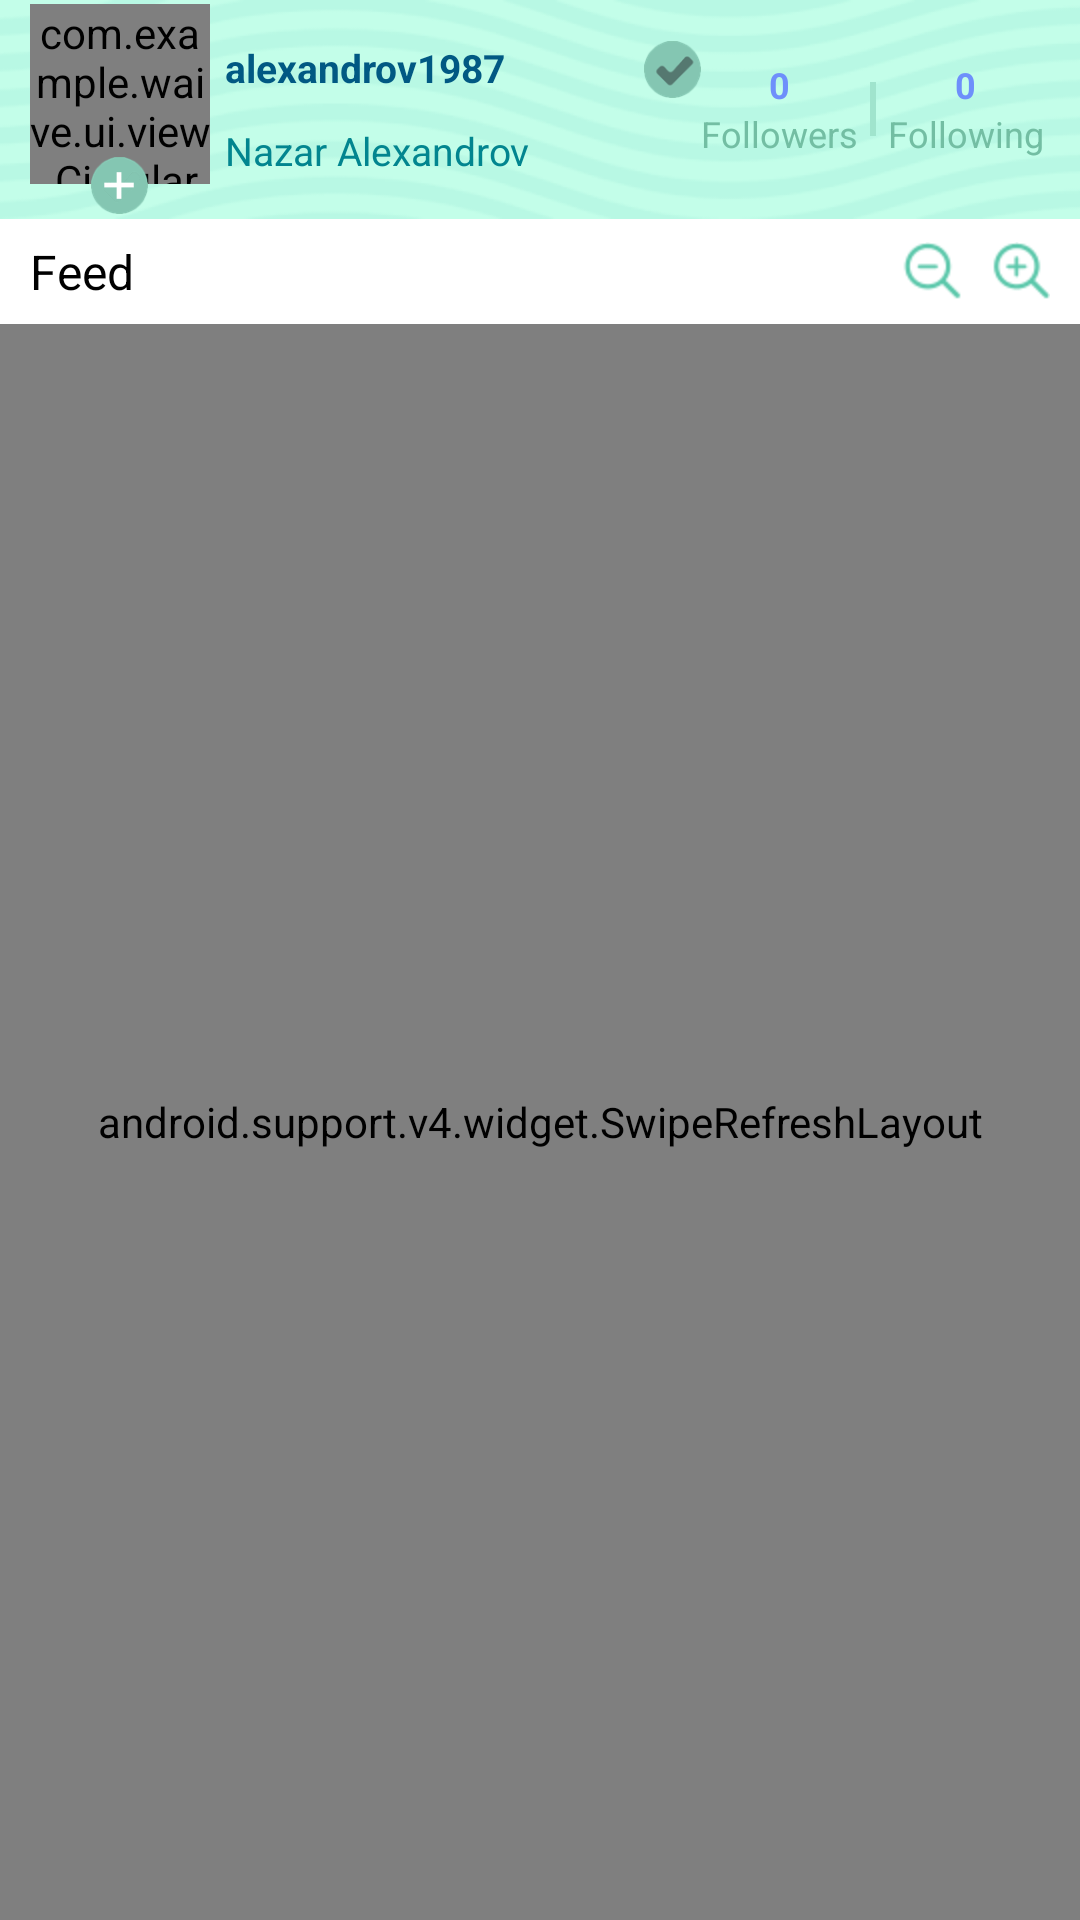

Android layout source for this screen:
<!-- AndroidManifest.xml: application theme AppTheme -->
<!-- res/layout/fragment_profile.xml -->
<?xml version="1.0" encoding="utf-8"?>

<RelativeLayout xmlns:android="http://schemas.android.com/apk/res/android"
    android:layout_width="match_parent"
    android:layout_height="match_parent"
    android:background="@color/newsfeed_row_bg_color" >

        <RelativeLayout
            android:id="@+id/profileView"
            android:layout_width="match_parent"
            android:layout_height="73dp"
            android:background="@drawable/nav_bg3">
            
            <RelativeLayout
                android:id="@+id/profileImageLayout"
               	android:layout_width="wrap_content"
               	android:layout_height="70dp"
               	android:layout_centerVertical="true"
               	android:layout_marginStart="10dp">
	           	<com.example.waive.ui.view.CircularImageView
	               android:id="@+id/profileImageView"
	               android:layout_width="60dp"
	               android:layout_height="60dp"/>
	            <ImageButton
	                android:id="@+id/followButton"
	                android:layout_width="19dp"
	                android:layout_height="19dp"
	                android:layout_centerHorizontal="true"
	                android:layout_alignParentBottom="true"
	                android:background="@drawable/plus"/>
			</RelativeLayout>	
            <RelativeLayout
                android:layout_width="wrap_content"
                android:layout_height="wrap_content"
                android:layout_centerVertical="true"
                android:layout_marginStart="5dp"
                android:layout_toEndOf="@+id/profileImageLayout"
                android:layout_toStartOf="@+id/followersLayout"
                >
	            <TextView
	                android:id="@+id/usernameTextView"
	                android:layout_width="wrap_content"
	                android:layout_height="wrap_content"
	                android:lines="1"
	                android:textColor="@color/username_text_color"
	                android:textSize="13sp"
	                android:textStyle="bold"
	                android:text="alexandrov1987" />
				
	            <ImageButton
	                android:id="@+id/blockButton"
	                android:layout_width="19dp"
	                android:layout_height="19dp"
	                android:layout_alignParentEnd="true"
	                android:background="@drawable/unblock60"/>
	            
	            <TextView
	                android:id="@+id/fullnameTextView"
	                android:layout_width="wrap_content"
	                android:layout_height="wrap_content"
	                android:layout_below="@+id/usernameTextView"
	                android:layout_alignStart="@+id/usernameTextView"
	                android:layout_marginTop="10dp"
	                android:lines="1"
	                android:textSize="13sp"
	                android:textColor="@color/title_text_color"
	                android:text="Nazar Alexandrov" />
  	         </RelativeLayout>

            <RelativeLayout
                android:id="@+id/followingLayout"
                android:layout_width="wrap_content"
                android:layout_height="wrap_content"
                android:layout_centerVertical="true"
                android:layout_alignParentEnd="true"
                android:layout_marginEnd="12dp"
                >

	            <TextView
	                android:id="@+id/followingTextView"
	                android:layout_width="wrap_content"
	                android:layout_height="wrap_content"
	                android:layout_centerHorizontal="true"
	                android:clickable="true"
	                android:lines="1"
	                android:text="0"
	                android:textColor="#6e8ffb"
	                android:textSize="12sp"
	                android:textStyle="bold" />

	            <TextView
	                android:layout_width="wrap_content"
	                android:layout_height="wrap_content"
	                android:layout_below="@+id/followingTextView"
	                android:layout_centerHorizontal="true"
	                android:lines="1"
	                android:textColor="#73bea3"
	                android:textSize="12sp"
	                android:text="Following" />
  	         </RelativeLayout>
  	         <View 
  	             android:id="@+id/dividerLayout"
  	             android:layout_width="2dp"
  	             android:layout_height="18dp"
  	             android:layout_toStartOf="@+id/followingLayout"
  	             android:layout_marginEnd="4dp"
  	             android:layout_centerVertical="true"
  	             android:background="#a0e4cd"
  	             />
            <RelativeLayout
                android:id="@+id/followersLayout"
                android:layout_width="wrap_content"
                android:layout_height="wrap_content"
                android:layout_centerVertical="true"
                android:layout_toStartOf="@+id/dividerLayout"
                android:layout_marginEnd="4dp"
                >

	            <TextView
	                android:id="@+id/followersTextView"
	                android:layout_width="wrap_content"
	                android:layout_height="wrap_content"
	                android:layout_centerHorizontal="true"
	                android:lines="1"
	                android:clickable="true"
	                android:text="0"
	                android:textColor="#6e8ffb"
	                android:textSize="12sp"
	                android:textStyle="bold" />

	            <TextView
	                android:layout_width="wrap_content"
	                android:layout_height="wrap_content"
	                android:layout_below="@+id/followersTextView"
	                android:layout_centerHorizontal="true"
	                android:lines="1"
	                android:textColor="#73bea3"
	                android:textSize="12sp"
	                android:text="Followers" />
  	         </RelativeLayout>
            	         
        </RelativeLayout>
        
        <RelativeLayout
            android:id="@+id/zoomView"
            android:layout_width="match_parent"
            android:layout_height="35dp"
            android:layout_below="@+id/profileView"
            >

            <TextView
                android:layout_width="wrap_content"
                android:layout_height="wrap_content"
                android:layout_centerVertical="true"
                android:layout_marginStart="10dp"
                android:textSize="16sp"
                android:textColor="#000000"
                android:lines="1"
                android:text="Feed" />

            <ImageButton
                android:id="@+id/zoominButton"
                android:layout_width="wrap_content"
                android:layout_height="wrap_content"
                android:layout_alignParentEnd="true"
                android:layout_marginEnd="10dp"
                android:layout_centerVertical="true"
                android:background="@drawable/mag_zoomin_btn" />

            <ImageButton
                android:id="@+id/zoomoutButton"
                android:layout_width="wrap_content"
                android:layout_height="wrap_content"
                android:layout_toStartOf="@+id/zoominButton"
                android:layout_marginEnd="10dp"
                android:layout_centerVertical="true"
                android:background="@drawable/mag_zoomout_btn" />
            
        </RelativeLayout>
        <android.support.v4.widget.SwipeRefreshLayout
    			android:id="@+id/swipe_refresh_layout"
			    android:layout_width="match_parent"
			    android:layout_height="match_parent"
			    android:layout_below="@+id/zoomView">
		        <ListView
			        android:id="@+id/lv_post"
			        android:layout_width="match_parent"
			        android:layout_height="match_parent"
			        android:background="#f8f8f8"
			        android:listSelector="@android:color/transparent"               
					android:cacheColorHint="@android:color/transparent"/>
        </android.support.v4.widget.SwipeRefreshLayout>

</RelativeLayout>
<!-- resources referenced by this layout -->
<resources>
  <color name="newsfeed_row_bg_color">#ffffff</color>
  <color name="title_text_color">#02858f</color>
  <color name="username_text_color">#015983</color>
  <!-- drawable mag_zoomin_btn (drawable-hdpi) -->
  <?xml version="1.0" encoding="utf-8"?>
  
  <selector xmlns:android="http://schemas.android.com/apk/res/android">
     <item android:drawable="@drawable/mag_zoomin_pressed"
          android:state_pressed="true" />
      <item android:drawable="@drawable/mag_zoomin"
          android:state_focused="true" />
      <item android:drawable="@drawable/mag_zoomin" />
      
  </selector>
  <!-- drawable mag_zoomout_btn (drawable-hdpi) -->
  <?xml version="1.0" encoding="utf-8"?>
  
  <selector xmlns:android="http://schemas.android.com/apk/res/android">
     <item android:drawable="@drawable/mag_zoomout_pressed"
          android:state_pressed="true" />
      <item android:drawable="@drawable/mag_zoomout"
          android:state_focused="true" />
      <item android:drawable="@drawable/mag_zoomout" />
      
  </selector>
  <!-- drawable nav_bg3: png bitmap (drawable-hdpi, 44223 bytes) -->
  <!-- drawable plus: png bitmap (drawable-hdpi, 2108 bytes) -->
  <!-- drawable unblock60: png bitmap (drawable-hdpi, 4059 bytes) -->
  <!-- drawable mag_zoomin_pressed: png bitmap (drawable-hdpi, 1635 bytes) -->
  <!-- drawable mag_zoomin: png bitmap (drawable-hdpi, 1635 bytes) -->
  <!-- drawable mag_zoomout_pressed: png bitmap (drawable-hdpi, 1611 bytes) -->
  <!-- drawable mag_zoomout: png bitmap (drawable-hdpi, 1600 bytes) -->
</resources>
